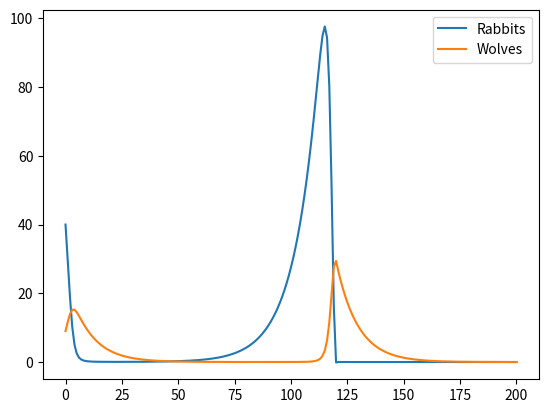

The script that saved this image:
import numpy as np
import matplotlib.pyplot as plt

a, b, c, d = 0.1, 0.04, 0.1, 0.01
R0, W0 = 40, 9
steps = 200
rabbits = [R0]
wolves = [W0]
for t in range(steps):
 R = rabbits[-1]
 W = wolves[-1]

 next_R = R + a*R - b*R*W
 next_W = W - c*W + d*R*W

 rabbits.append(next_R)
 wolves.append(next_W)

plt.plot(rabbits, label="Rabbits")
plt.plot(wolves, label="Wolves")
plt.legend()
plt.show()
